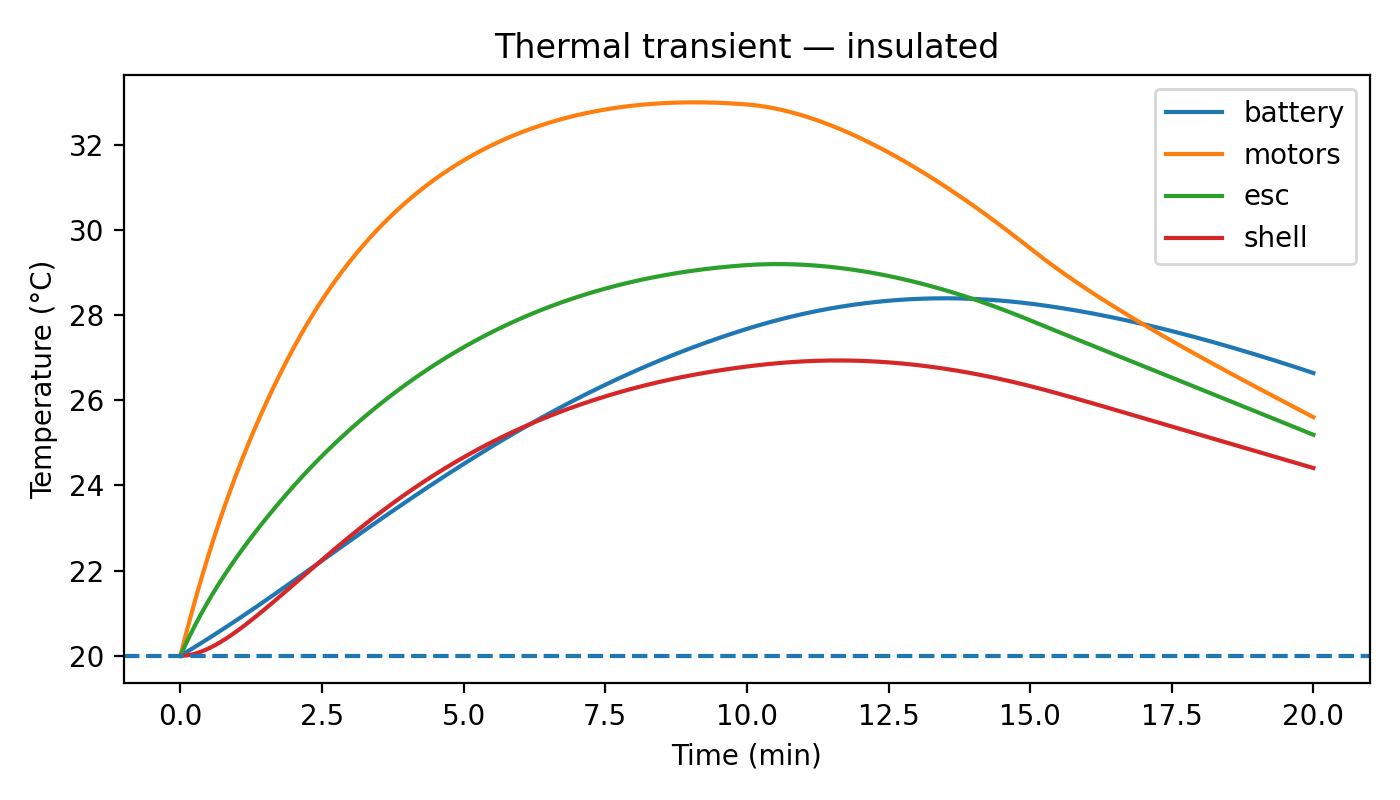

Values plotted in this chart, from the file beside it:
time_s, battery, motors, esc, shell
0.0, 20.0, 20.0, 20.0, 20.0
0.5, 20.01, 20.04, 20.02, 20.0
1.0, 20.01, 20.09, 20.05, 20
1.5, 20.02, 20.13, 20.07, 20
2.0, 20.03, 20.18, 20.1, 20
2.5, 20.03, 20.22, 20.12, 20
3.0, 20.04, 20.26, 20.15, 20
3.5, 20.05, 20.31, 20.17, 20
4.0, 20.05, 20.35, 20.2, 20
4.5, 20.06, 20.39, 20.22, 20
5.0, 20.07, 20.44, 20.24, 20.01
5.5, 20.07, 20.48, 20.27, 20.01
6.0, 20.08, 20.52, 20.29, 20.01
6.5, 20.09, 20.56, 20.31, 20.01
7.0, 20.09, 20.61, 20.34, 20.01
7.5, 20.1, 20.65, 20.36, 20.01
8.0, 20.11, 20.69, 20.38, 20.01
8.5, 20.11, 20.73, 20.41, 20.02
9.0, 20.12, 20.77, 20.43, 20.02
9.5, 20.13, 20.82, 20.45, 20.02
10.0, 20.13, 20.86, 20.48, 20.02
10.5, 20.14, 20.9, 20.5, 20.02
11.0, 20.15, 20.94, 20.52, 20.03
11.5, 20.15, 20.98, 20.54, 20.03
12.0, 20.16, 21.02, 20.56, 20.03
12.5, 20.17, 21.06, 20.59, 20.03
13.0, 20.18, 21.1, 20.61, 20.04
13.5, 20.18, 21.14, 20.63, 20.04
14.0, 20.19, 21.18, 20.65, 20.04
14.5, 20.2, 21.22, 20.67, 20.04
15.0, 20.2, 21.26, 20.7, 20.05
15.5, 20.21, 21.3, 20.72, 20.05
16.0, 20.22, 21.34, 20.74, 20.05
16.5, 20.22, 21.38, 20.76, 20.06
17.0, 20.23, 21.42, 20.78, 20.06
17.5, 20.24, 21.46, 20.8, 20.06
18.0, 20.24, 21.5, 20.82, 20.07
18.5, 20.25, 21.53, 20.84, 20.07
19.0, 20.26, 21.57, 20.86, 20.07
19.5, 20.26, 21.61, 20.89, 20.08
20.0, 20.27, 21.65, 20.91, 20.08
20.5, 20.28, 21.69, 20.93, 20.09
21.0, 20.29, 21.73, 20.95, 20.09
21.5, 20.29, 21.76, 20.97, 20.09
22.0, 20.3, 21.8, 20.99, 20.1
22.5, 20.31, 21.84, 21.01, 20.1
23.0, 20.31, 21.88, 21.03, 20.11
23.5, 20.32, 21.91, 21.05, 20.11
24.0, 20.33, 21.95, 21.07, 20.11
24.5, 20.33, 21.99, 21.09, 20.12
25.0, 20.34, 22.02, 21.11, 20.12
25.5, 20.35, 22.06, 21.13, 20.13
26.0, 20.36, 22.1, 21.15, 20.13
26.5, 20.36, 22.13, 21.17, 20.14
27.0, 20.37, 22.17, 21.19, 20.14
27.5, 20.38, 22.21, 21.2, 20.15
28.0, 20.38, 22.24, 21.22, 20.15
28.5, 20.39, 22.28, 21.24, 20.16
29.0, 20.4, 22.31, 21.26, 20.16
29.5, 20.4, 22.35, 21.28, 20.17
... 2,341 more rows
